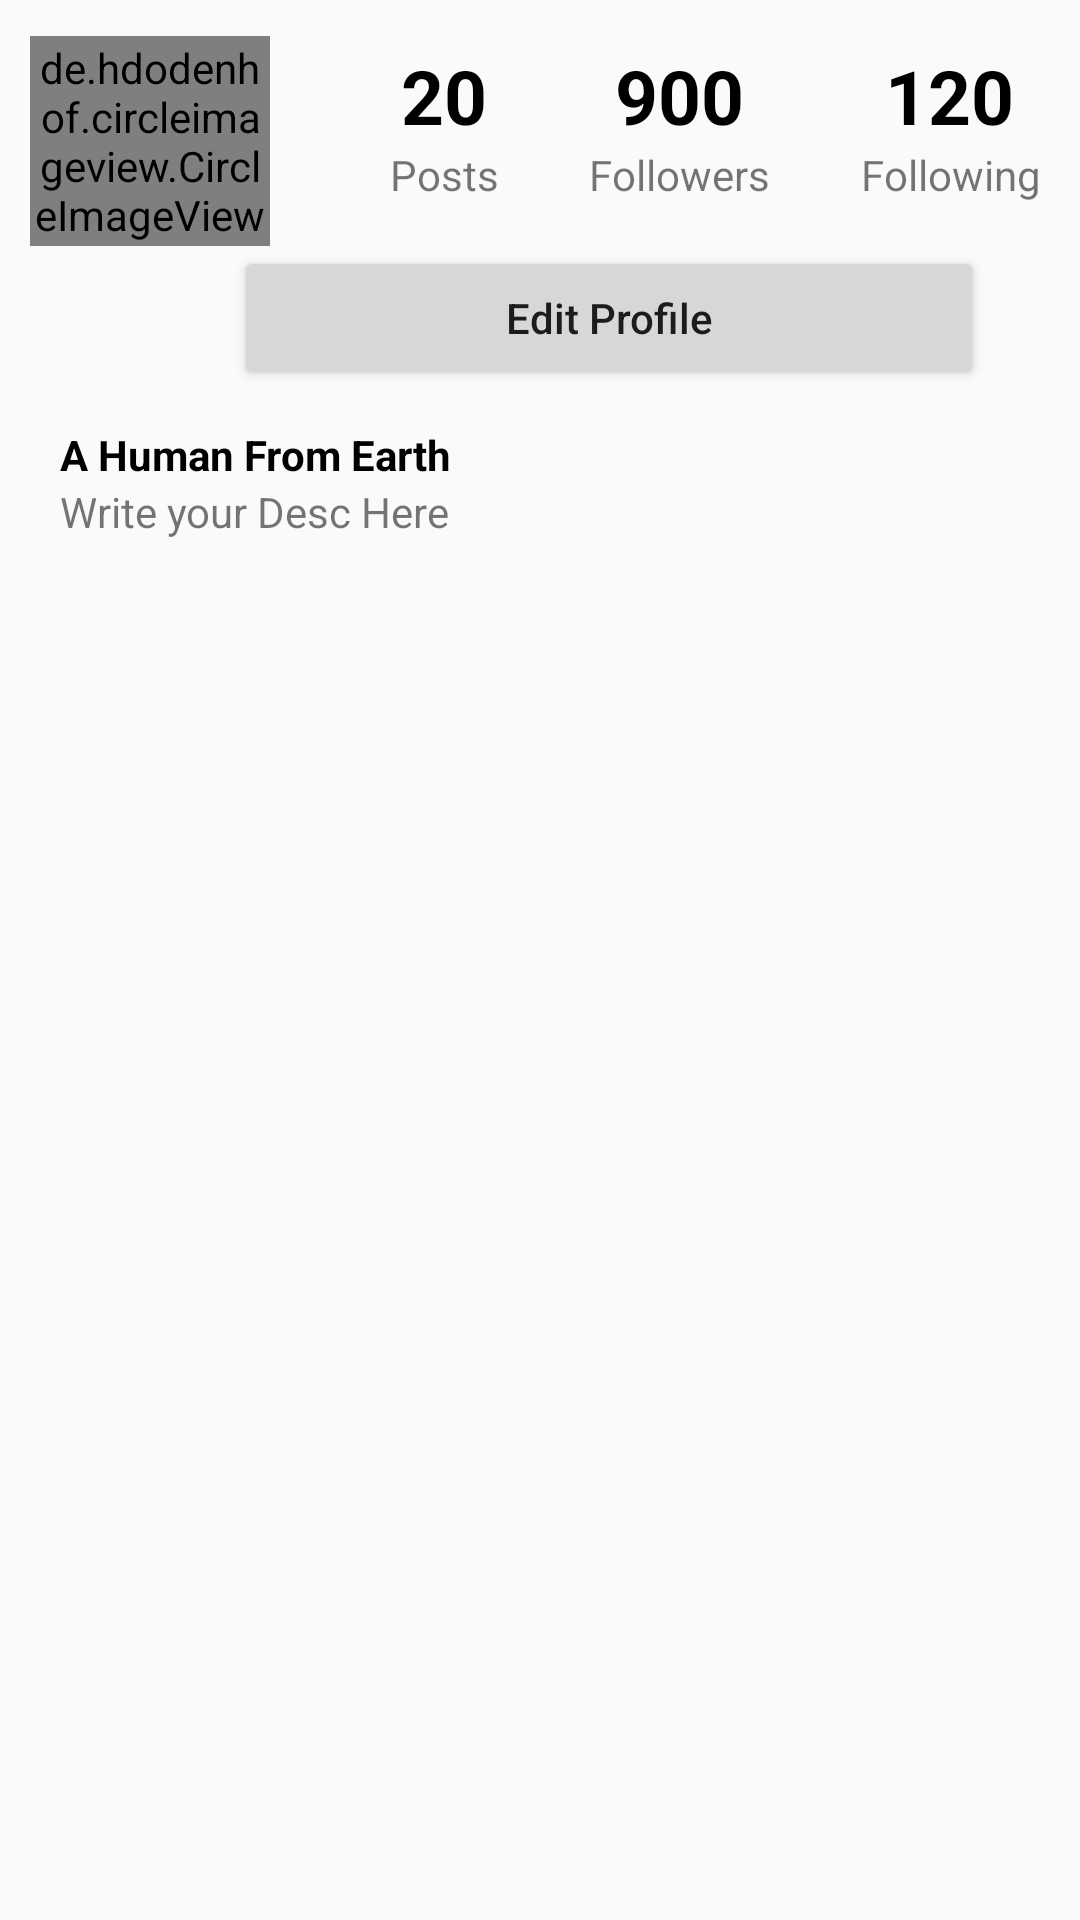

Layout XML and referenced resources for this Android screen:
<!-- AndroidManifest.xml: application theme AppTheme -->
<!-- res/layout/fragment_profile.xml -->
<?xml version="1.0" encoding="utf-8"?>
<RelativeLayout xmlns:android="http://schemas.android.com/apk/res/android"
    xmlns:tools="http://schemas.android.com/tools"
    android:layout_width="match_parent"
    android:layout_height="match_parent"
    tools:context=".ProfileFragment">

    <LinearLayout
        android:id="@+id/parent"
        android:layout_width="match_parent"
        android:layout_height="wrap_content"
        android:orientation="vertical">

        <LinearLayout
            android:id="@+id/parent2"
            android:layout_width="match_parent"
            android:layout_height="wrap_content"
            android:layout_marginTop="12dp"
            android:orientation="horizontal">

            <de.hdodenhof.circleimageview.CircleImageView
                android:id="@+id/profile"
                android:layout_width="80dp"
                android:layout_height="70dp"
                android:layout_marginLeft="10dp"
                android:src="@drawable/ic_launcher_background" />


            <LinearLayout
                android:id="@+id/lid"
                android:layout_width="wrap_content"
                android:layout_height="wrap_content"
                android:layout_marginLeft="40dp"
                android:layout_marginTop="3dp"
                android:orientation="vertical">

                <TextView
                    android:id="@+id/txt_numOFpost"
                    android:layout_width="wrap_content"
                    android:layout_height="wrap_content"
                    android:layout_gravity="center_horizontal"
                    android:text="20"
                    android:textColor="#000"
                    android:textSize="25dp"
                    android:textStyle="bold" />

                <TextView
                    android:layout_width="wrap_content"
                    android:layout_height="wrap_content"
                    android:layout_gravity="center_vertical"
                    android:text="Posts"
                    android:textAlignment="center" />

            </LinearLayout>

            <LinearLayout
                android:id="@+id/lid2"
                android:layout_width="wrap_content"
                android:layout_height="wrap_content"
                android:layout_marginLeft="30dp"
                android:layout_marginTop="3dp"
                android:orientation="vertical">

                <TextView
                    android:id="@+id/txt_numOFfollowers"
                    android:layout_width="wrap_content"
                    android:layout_height="wrap_content"
                    android:layout_gravity="center_horizontal"
                    android:text="900"
                    android:textColor="#000"
                    android:textSize="25dp"
                    android:textStyle="bold" />

                <TextView
                    android:layout_width="wrap_content"
                    android:layout_height="wrap_content"
                    android:layout_gravity="center_vertical"
                    android:text="Followers"
                    android:textAlignment="center" />

            </LinearLayout>

            <LinearLayout
                android:id="@+id/lid3"
                android:layout_width="wrap_content"
                android:layout_height="wrap_content"
                android:layout_marginLeft="30dp"
                android:layout_marginTop="3dp"
                android:orientation="vertical">

                <TextView
                    android:id="@+id/txt_numOFfollowing"
                    android:layout_width="wrap_content"
                    android:layout_height="wrap_content"
                    android:layout_gravity="center_horizontal"
                    android:text="120"
                    android:textColor="#000"
                    android:textSize="25dp"
                    android:textStyle="bold" />

                <TextView
                    android:layout_width="wrap_content"
                    android:layout_height="wrap_content"
                    android:layout_gravity="center_vertical"
                    android:text="Following"
                    android:textAlignment="center" />

            </LinearLayout>
        </LinearLayout>
        <Button
            android:layout_gravity="right"
            android:layout_marginRight="32dp"
            android:layout_width="250dp"
            android:textAllCaps="false"
            android:text="Edit Profile"
            android:layout_height="wrap_content" />
    </LinearLayout>

    <LinearLayout
        android:id="@+id/parent3"
        android:layout_width="match_parent"
        android:layout_height="wrap_content"
        android:layout_marginTop="12dp"
        android:layout_below="@id/parent"
        android:orientation="vertical">

        <TextView
            android:id="@+id/txtUserDesc"
            android:layout_width="match_parent"
            android:layout_height="wrap_content"
            android:layout_marginLeft="20dp"
            android:layout_marginRight="20dp"
            android:text="A Human From Earth"
            android:textColor="#000"
            android:textStyle="bold" />

        <TextView
            android:layout_width="match_parent"
            android:layout_height="120dp"
            android:layout_marginLeft="20dp"
            android:layout_marginRight="20dp"
            android:text="Write your Desc Here" />
    </LinearLayout>



    <GridView
        android:layout_width="match_parent"
        android:layout_height="wrap_content"
        android:layout_below="@id/parent3"
        android:columnWidth="100dp"
        android:gravity="center"
        android:horizontalSpacing="8dp"
        android:numColumns="auto_fit"
        android:stretchMode="spacingWidthUniform"
        android:verticalSpacing="20dp" />


</RelativeLayout>
<!-- resources referenced by this layout -->
<resources>
  <style name="AppTheme" parent="Theme.AppCompat.Light.NoActionBar">
          
          <item name="colorPrimary">@color/colorPrimary</item>
          <item name="colorPrimaryDark">@color/colorPrimaryDark</item>
          <item name="colorAccent">@color/colorAccent</item>
          <item name="android:windowActionBar">false</item>
          <item name="android:windowNoTitle">true</item>
      </style>
  <color name="colorPrimary">#008577</color>
  <color name="colorPrimaryDark">#00574B</color>
  <color name="colorAccent">#2196F3</color>
</resources>
